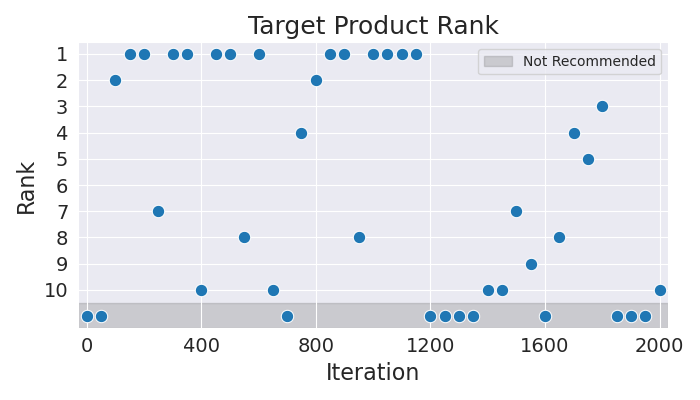

The file beside this chart, header and first rows:
Iteration, Rank
0, 11
50, 11
100, 2
150, 1
200, 1
250, 7
300, 1
350, 1
400, 10
450, 1
500, 1
550, 8
600, 1
650, 10
700, 11
750, 4
800, 2
850, 1
900, 1
950, 8
1000, 1
1050, 1
1100, 1
1150, 1
1200, 11
1250, 11
1300, 11
1350, 11
1400, 10
1450, 10
1500, 7
1550, 9
1600, 11
1650, 8
1700, 4
1750, 5
1800, 3
1850, 11
1900, 11
1950, 11
2000, 10
